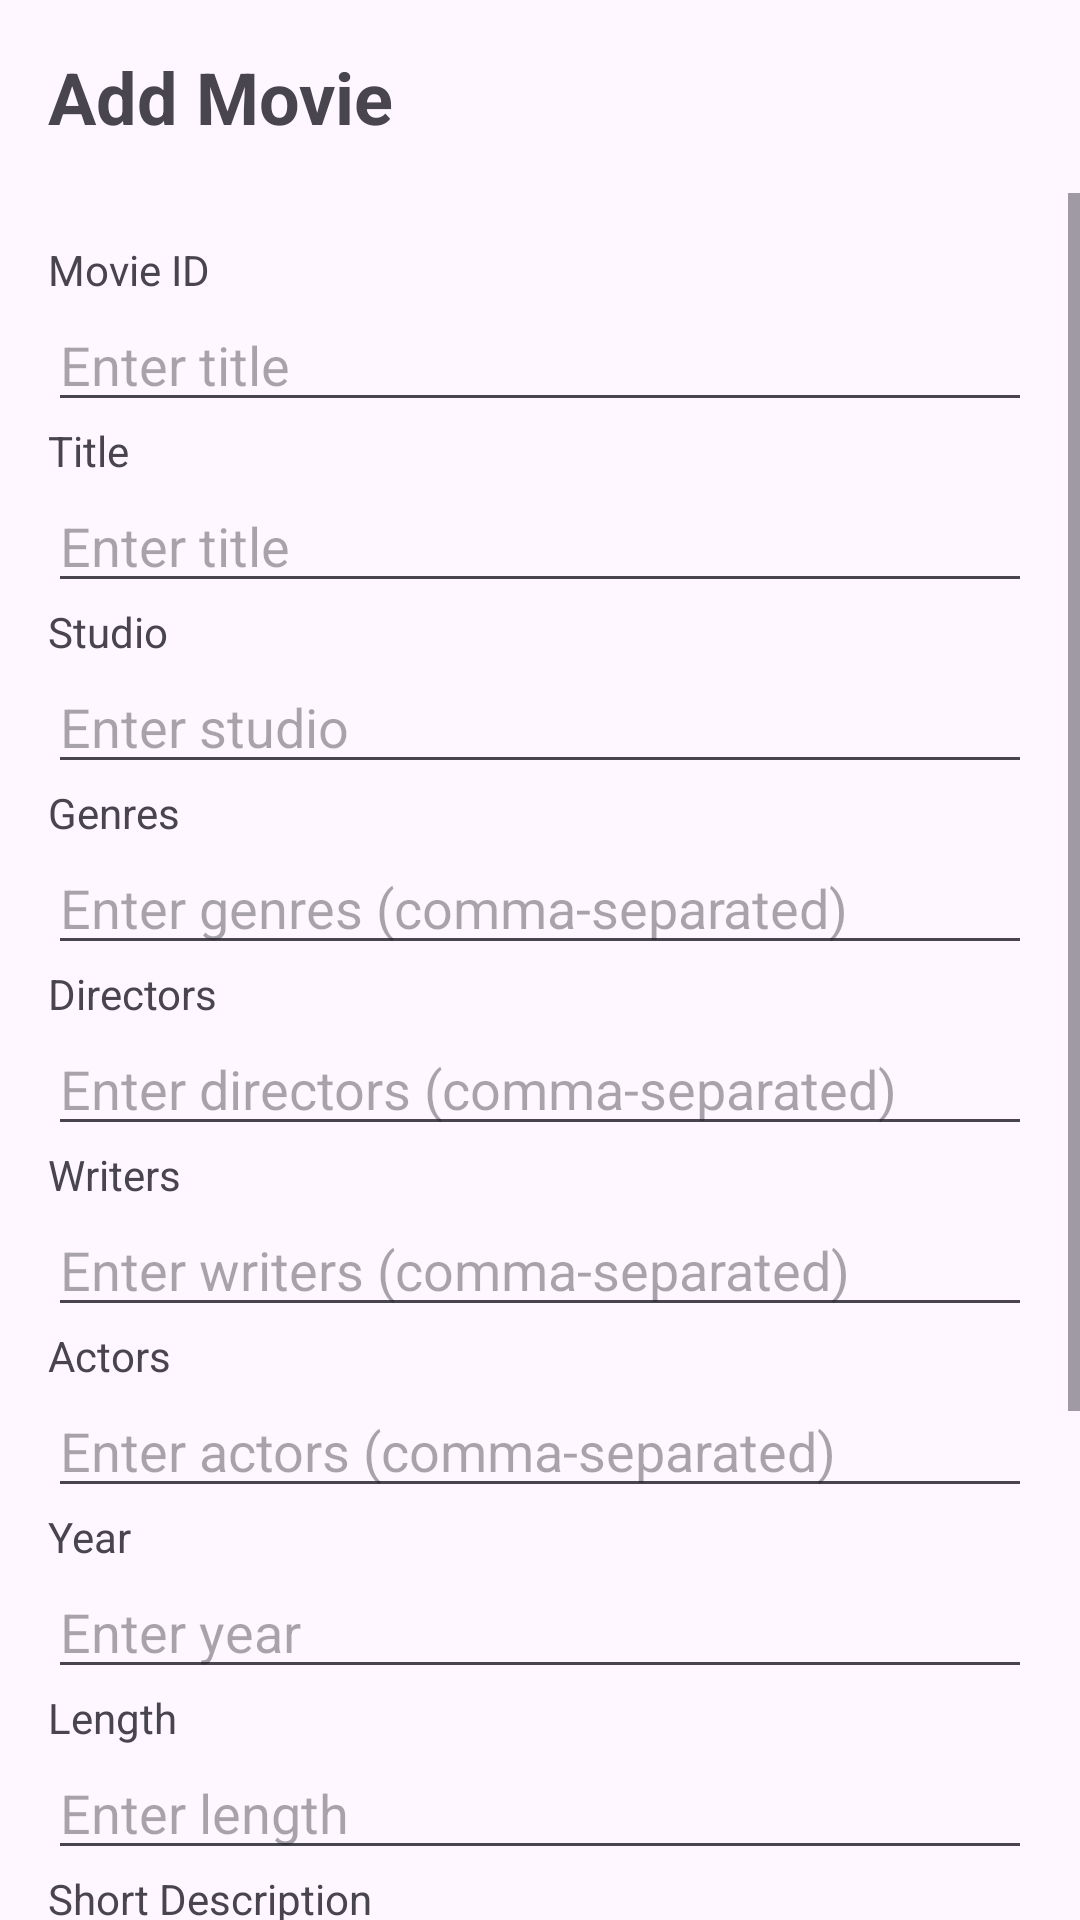

Reconstruct the res/layout file that produces this screen, plus the resources it refers to.
<!-- AndroidManifest.xml: application theme Theme.MDEV1004M2023ASSIGNMENT4ANDROID -->
<!-- res/layout/activity_add_edit.xml -->
<?xml version="1.0" encoding="utf-8"?>
<androidx.constraintlayout.widget.ConstraintLayout xmlns:android="http://schemas.android.com/apk/res/android"
    xmlns:app="http://schemas.android.com/apk/res-auto"
    xmlns:tools="http://schemas.android.com/tools"
    android:layout_width="match_parent"
    android:layout_height="match_parent"
    tools:context=".AddEditActivity">

    
    <RelativeLayout
        android:id="@+id/headerLayout"
        android:layout_width="match_parent"
        android:layout_height="wrap_content"
        android:elevation="4dp"
        app:layout_constraintTop_toTopOf="parent">

        
        <TextView
            android:id="@+id/headerTextView"
            android:layout_width="wrap_content"
            android:layout_height="wrap_content"
            android:padding="16dp"
            android:text="Add Movie"
            android:textSize="24sp"
            android:textStyle="bold" />

        
        <ImageButton
            android:id="@+id/cancelButton"
            android:layout_width="wrap_content"
            android:layout_height="wrap_content"
            android:layout_alignParentTop="true"
            android:layout_alignParentEnd="true"
            android:background="?android:attr/selectableItemBackground"
            android:padding="16dp"
            android:src="@drawable/ic_cancel" />

        
        <ImageButton
            android:id="@+id/saveButton"
            android:layout_width="wrap_content"
            android:layout_height="wrap_content"
            android:layout_alignParentTop="true"
            android:layout_toStartOf="@+id/cancelButton"
            android:background="?android:attr/selectableItemBackground"
            android:padding="16dp"
            android:src="@drawable/ic_save" />

    </RelativeLayout>

    
    <ScrollView
        android:layout_width="match_parent"
        android:layout_height="0dp"
        app:layout_constraintBottom_toBottomOf="parent"
        app:layout_constraintTop_toBottomOf="@id/headerLayout">

        <LinearLayout
            android:layout_width="match_parent"
            android:layout_height="wrap_content"
            android:orientation="vertical"
            android:padding="16dp">

            
            <TextView
                android:layout_width="wrap_content"
                android:layout_height="wrap_content"
                android:text="Movie ID" />

            <EditText
                android:id="@+id/movieIDEditText"
                android:layout_width="match_parent"
                android:layout_height="wrap_content"
                android:hint="Enter title" />

            
            <TextView
                android:layout_width="wrap_content"
                android:layout_height="wrap_content"
                android:text="Title" />

            <EditText
                android:id="@+id/titleEditText"
                android:layout_width="match_parent"
                android:layout_height="wrap_content"
                android:hint="Enter title" />

            
            <TextView
                android:layout_width="wrap_content"
                android:layout_height="wrap_content"
                android:text="Studio" />

            <EditText
                android:id="@+id/studioEditText"
                android:layout_width="match_parent"
                android:layout_height="wrap_content"
                android:hint="Enter studio" />

            
            <TextView
                android:layout_width="wrap_content"
                android:layout_height="wrap_content"
                android:text="Genres" />

            <EditText
                android:id="@+id/genresEditText"
                android:layout_width="match_parent"
                android:layout_height="wrap_content"
                android:hint="Enter genres (comma-separated)" />

            
            <TextView
                android:layout_width="wrap_content"
                android:layout_height="wrap_content"
                android:text="Directors" />

            <EditText
                android:id="@+id/directorsEditText"
                android:layout_width="match_parent"
                android:layout_height="wrap_content"
                android:hint="Enter directors (comma-separated)" />

            
            <TextView
                android:layout_width="wrap_content"
                android:layout_height="wrap_content"
                android:text="Writers" />

            <EditText
                android:id="@+id/writersEditText"
                android:layout_width="match_parent"
                android:layout_height="wrap_content"
                android:hint="Enter writers (comma-separated)" />

            
            <TextView
                android:layout_width="wrap_content"
                android:layout_height="wrap_content"
                android:text="Actors" />

            <EditText
                android:id="@+id/actorsEditText"
                android:layout_width="match_parent"
                android:layout_height="wrap_content"
                android:hint="Enter actors (comma-separated)" />

            
            <TextView
                android:layout_width="wrap_content"
                android:layout_height="wrap_content"
                android:text="Year" />

            <EditText
                android:id="@+id/yearEditText"
                android:layout_width="match_parent"
                android:layout_height="wrap_content"
                android:hint="Enter year" />

            
            <TextView
                android:layout_width="wrap_content"
                android:layout_height="wrap_content"
                android:text="Length" />

            <EditText
                android:id="@+id/lengthEditText"
                android:layout_width="match_parent"
                android:layout_height="wrap_content"
                android:hint="Enter length" />

            
            <TextView
                android:layout_width="wrap_content"
                android:layout_height="wrap_content"
                android:text="Short Description" />

            <EditText
                android:id="@+id/shortDescriptionEditText"
                android:layout_width="match_parent"
                android:layout_height="wrap_content"
                android:hint="Enter short description" />

            
            <TextView
                android:layout_width="wrap_content"
                android:layout_height="wrap_content"
                android:text="MPA Rating" />

            <EditText
                android:id="@+id/mpaRatingEditText"
                android:layout_width="match_parent"
                android:layout_height="wrap_content"
                android:hint="Enter MPA rating" />

            
            <TextView
                android:layout_width="wrap_content"
                android:layout_height="wrap_content"
                android:text="Critics Rating" />

            <EditText
                android:id="@+id/criticsRatingEditText"
                android:layout_width="match_parent"
                android:layout_height="wrap_content"
                android:hint="Enter critics rating" />

            
            <TextView
                android:layout_width="wrap_content"
                android:layout_height="wrap_content"
                android:text="Poster Link" />

            <EditText
                android:id="@+id/posterLinkEditText"
                android:layout_width="match_parent"
                android:layout_height="wrap_content"
                android:hint="Enter poster link" />

        </LinearLayout>
    </ScrollView>

</androidx.constraintlayout.widget.ConstraintLayout>
<!-- resources referenced by this layout -->
<resources>
  <style name="Theme.MDEV1004M2023ASSIGNMENT4ANDROID" parent="Base.Theme.MDEV1004M2023ASSIGNMENT4ANDROID" />
  <style name="Base.Theme.MDEV1004M2023ASSIGNMENT4ANDROID" parent="Theme.Material3.DayNight.NoActionBar">
          
          
      </style>
</resources>
